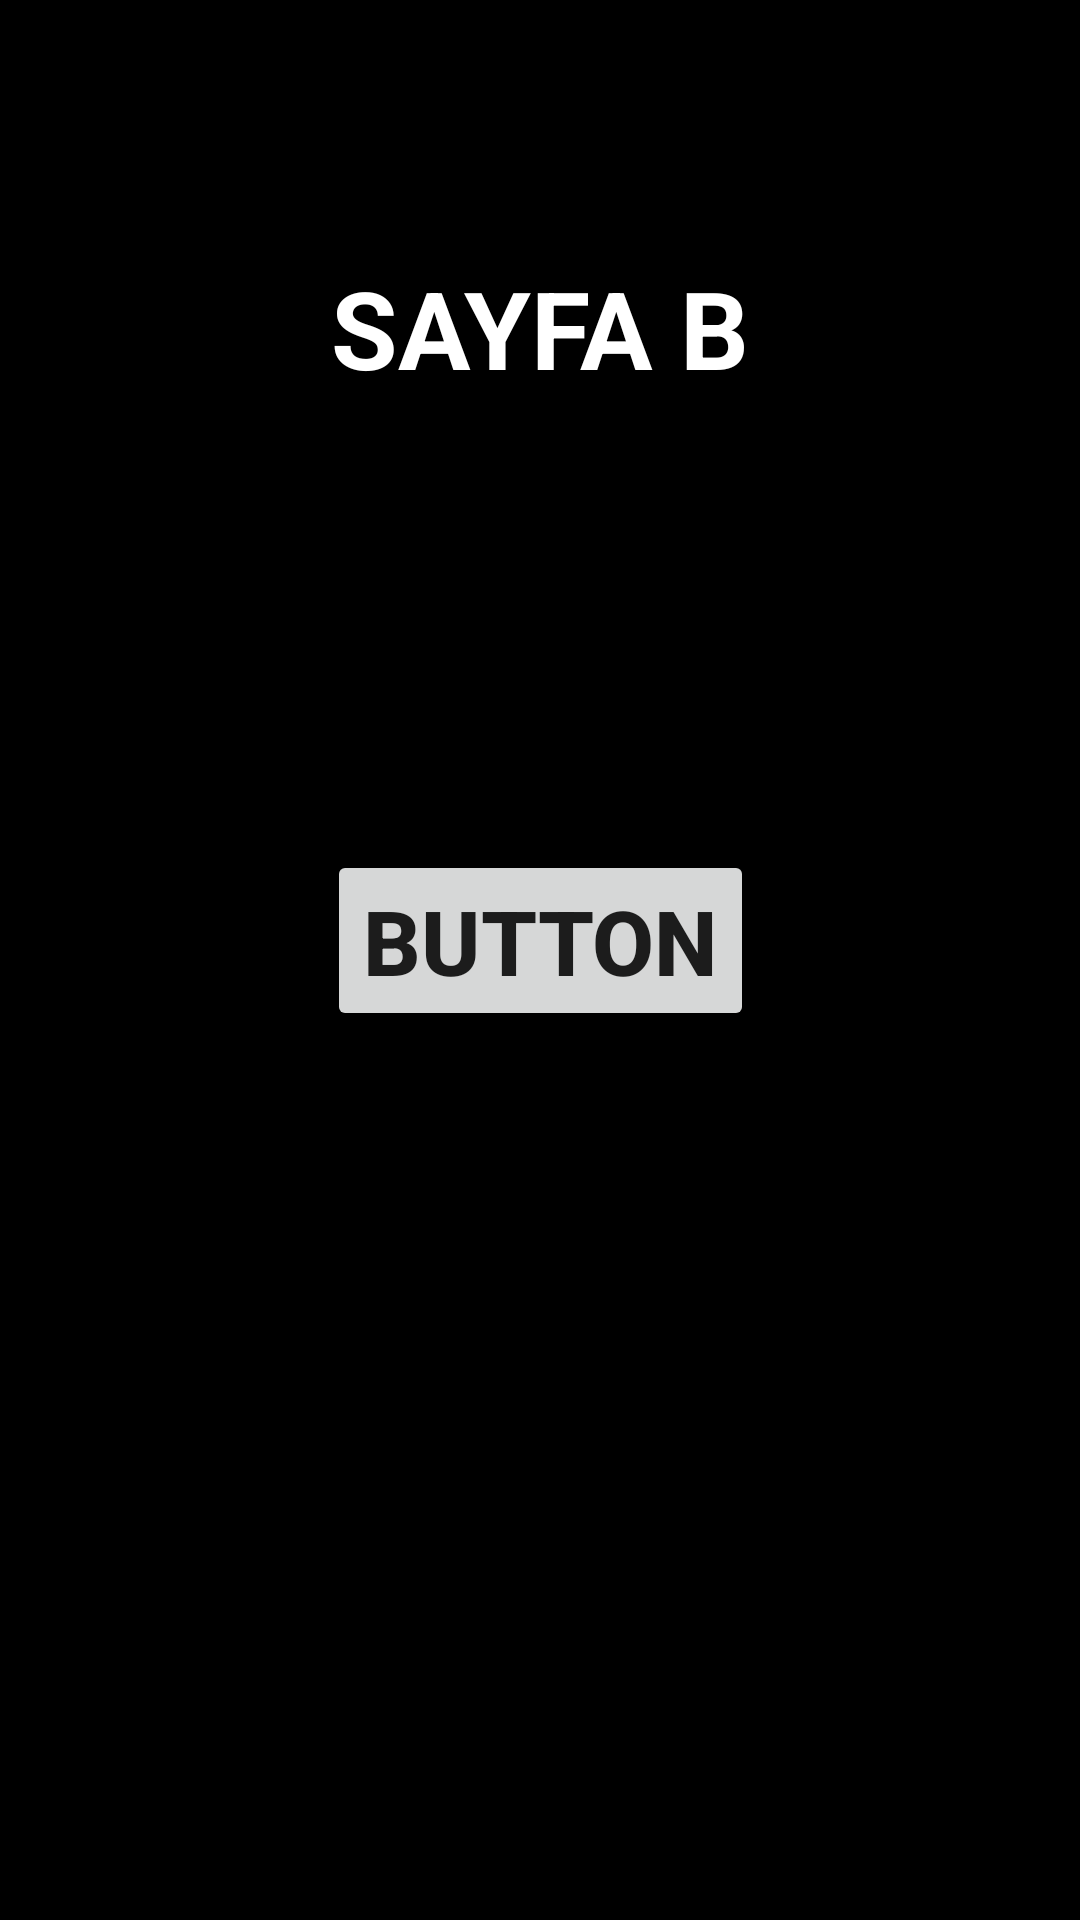

Android layout source for this screen:
<!-- AndroidManifest.xml: application theme Theme.ODEV5 -->
<!-- res/layout/activity_b_sayfasi.xml -->
<?xml version="1.0" encoding="utf-8"?>
<androidx.constraintlayout.widget.ConstraintLayout xmlns:android="http://schemas.android.com/apk/res/android"
    xmlns:app="http://schemas.android.com/apk/res-auto"
    xmlns:tools="http://schemas.android.com/tools"
    android:layout_width="match_parent"
    android:layout_height="match_parent"
    android:background="@color/black"
    tools:context=".BSayfasiActivity">

    <TextView
        android:id="@+id/textView3"
        android:layout_width="wrap_content"
        android:layout_height="wrap_content"
        android:layout_marginTop="85dp"
        android:text="SAYFA B"
        android:textColor="@color/white"
        android:textSize="36sp"
        android:textStyle="bold"
        app:layout_constraintEnd_toEndOf="parent"
        app:layout_constraintHorizontal_bias="0.5"
        app:layout_constraintStart_toStartOf="parent"
        app:layout_constraintTop_toTopOf="parent" />

    <Button
        android:id="@+id/buttons1"
        android:layout_width="wrap_content"
        android:layout_height="wrap_content"
        android:layout_marginTop="150dp"
        android:text="BUTTON"
        android:textSize="30sp"
        android:textStyle="bold"
        app:layout_constraintEnd_toEndOf="parent"
        app:layout_constraintHorizontal_bias="0.5"
        app:layout_constraintStart_toStartOf="parent"
        app:layout_constraintTop_toBottomOf="@+id/textView3" />
</androidx.constraintlayout.widget.ConstraintLayout>
<!-- resources referenced by this layout -->
<resources>
  <style name="Theme.ODEV5" parent="Theme.MaterialComponents.DayNight.DarkActionBar">
          
          <item name="colorPrimary">@color/purple_500</item>
          <item name="colorPrimaryVariant">@color/purple_700</item>
          <item name="colorOnPrimary">@color/white</item>
          
          <item name="colorSecondary">@color/teal_200</item>
          <item name="colorSecondaryVariant">@color/teal_700</item>
          <item name="colorOnSecondary">@color/black</item>
          
          <item name="android:statusBarColor" tools:targetApi="l">?attr/colorPrimaryVariant</item>
          
      </style>
  <!-- not gathered from this repository: default colours our renderer supplied (Android Studio template values) -->
  <color name="purple_500">#FF6200EE</color>
  <color name="purple_700">#FF3700B3</color>
  <color name="teal_200">#FF03DAC5</color>
  <color name="teal_700">#FF018786</color>
  <color name="black">#FF000000</color>
  <color name="white">#FFFFFFFF</color>
</resources>
